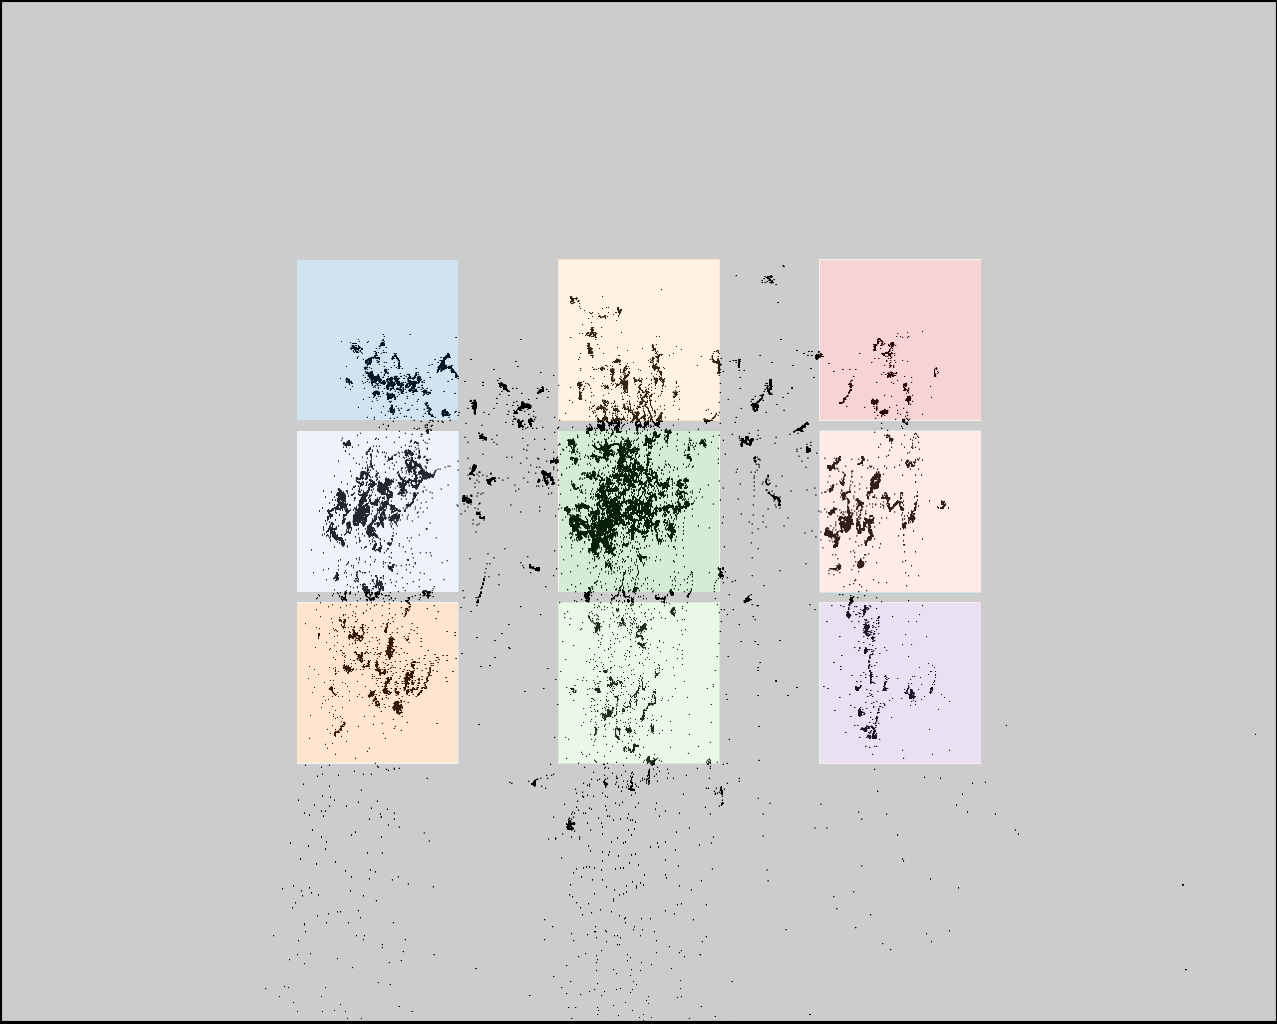

Data behind this chart, as committed beside it:
click0, click1, click2, click3, click4, click5, click6, click7, click8
395, 397, 397, 622, 623, 627, 851, 863, 874
365, 529, 694, 363, 526, 690, 360, 525, 690
